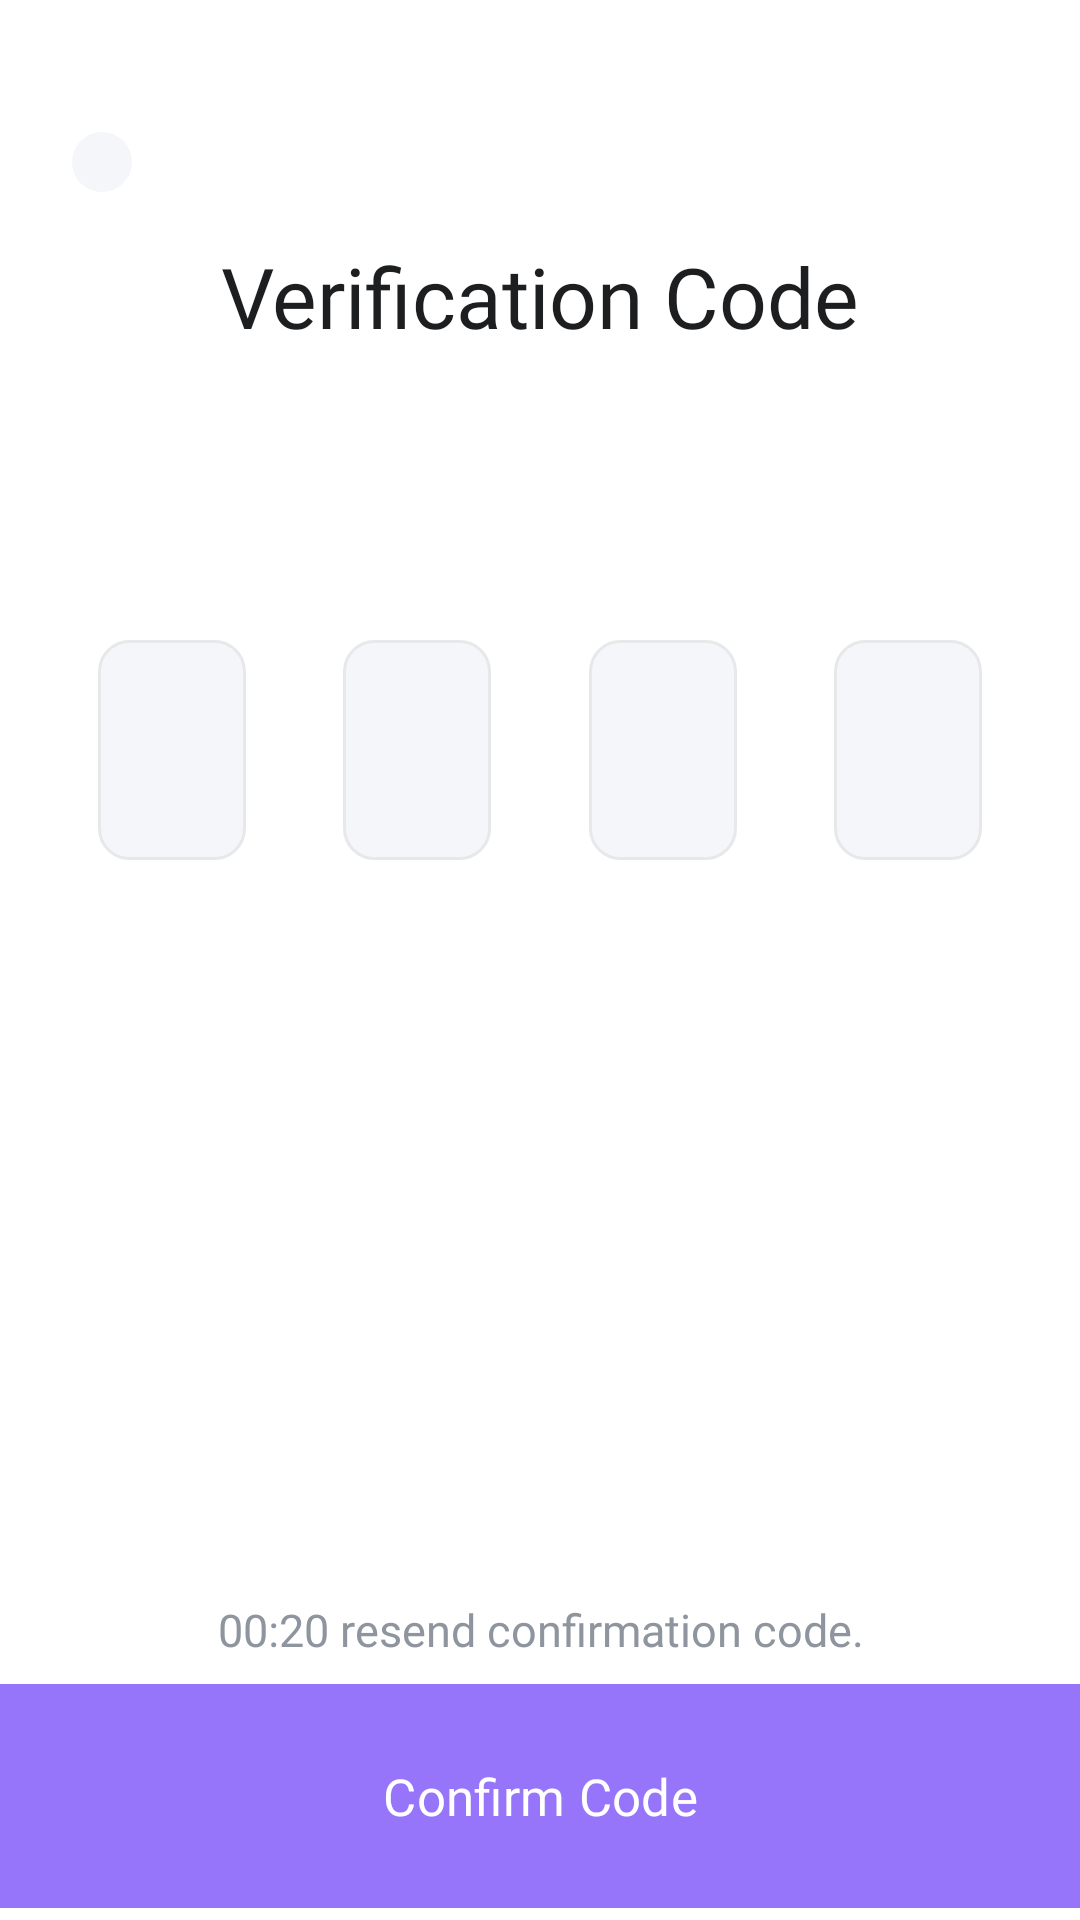

Produce the Android XML layout that renders to this screen, including the resource entries it uses.
<!-- AndroidManifest.xml: application theme Theme.Laza -->
<!-- res/layout/fragment_otp.xml -->
<?xml version="1.0" encoding="utf-8"?>
<androidx.constraintlayout.widget.ConstraintLayout xmlns:android="http://schemas.android.com/apk/res/android"
    xmlns:app="http://schemas.android.com/apk/res-auto"
    xmlns:tools="http://schemas.android.com/tools"
    android:layout_width="match_parent"
    android:layout_height="match_parent"
    android:background="@color/white"
    tools:context=".presentation.auth.otp.OtpFragment">

    <ImageView
        android:id="@+id/imageViewOtpLeftArrow"
        android:layout_width="wrap_content"
        android:layout_height="wrap_content"
        android:layout_marginStart="24dp"
        android:layout_marginTop="44dp"
        android:background="@drawable/bg_icon"
        android:clickable="true"
        android:padding="10dp"
        android:src="@drawable/icon_left_arrow"
        app:layout_constraintStart_toStartOf="parent"
        app:layout_constraintTop_toTopOf="parent" />

    <TextView
        android:id="@+id/textViewOtpHeader"
        android:layout_width="wrap_content"
        android:layout_height="wrap_content"
        android:layout_marginTop="16dp"
        android:fontFamily="@font/inter_semibold_600"
        android:text="Verification Code"
        android:textColor="@color/black_20"
        android:textSize="28sp"
        app:layout_constraintEnd_toEndOf="parent"
        app:layout_constraintHorizontal_bias="0.5"
        app:layout_constraintStart_toStartOf="parent"
        app:layout_constraintTop_toBottomOf="@+id/imageViewOtpLeftArrow" />

    <ImageView
        android:id="@+id/imageViewOtpLock"
        android:layout_width="wrap_content"
        android:layout_height="wrap_content"
        android:layout_marginTop="32dp"
        android:src="@drawable/img_lock"
        app:layout_constraintEnd_toEndOf="parent"
        app:layout_constraintHorizontal_bias="0.5"
        app:layout_constraintStart_toStartOf="parent"
        app:layout_constraintTop_toBottomOf="@+id/textViewOtpHeader" />

    <TextView
        android:id="@+id/textViewOtpCountdown"
        android:layout_width="0dp"
        android:layout_height="wrap_content"
        android:layout_marginStart="48dp"
        android:layout_marginEnd="48dp"
        android:layout_marginBottom="4dp"
        android:fontFamily="@font/inter_regular_400"
        android:text="00:20 resend confirmation code."
        android:textAlignment="center"
        android:textColor="@color/gray_9E"
        android:textSize="15sp"
        app:layout_constraintBottom_toTopOf="@+id/buttonOtpCreateAccount"
        app:layout_constraintEnd_toEndOf="parent"
        app:layout_constraintHorizontal_bias="0.5"
        app:layout_constraintStart_toStartOf="parent" />

    <com.google.android.material.button.MaterialButton
        android:id="@+id/buttonOtpCreateAccount"
        android:layout_width="0dp"
        android:layout_height="wrap_content"
        android:backgroundTint="@color/purple_FA"
        android:fontFamily="@font/inter_medium_500"
        android:paddingVertical="26dp"
        android:text="Confirm Code"
        android:textColor="@color/white"
        android:textSize="17sp"
        app:cornerRadius="0dp"
        app:layout_constraintBottom_toBottomOf="parent"
        app:layout_constraintEnd_toEndOf="parent"
        app:layout_constraintHorizontal_bias="0.5"
        app:layout_constraintStart_toStartOf="parent" />

    <EditText
        android:id="@+id/editTextOtp1"
        android:layout_width="wrap_content"
        android:layout_height="wrap_content"
        android:layout_marginTop="64dp"
        android:background="@drawable/bg_otp"
        android:fontFamily="@font/inter_medium_500"
        android:inputType="numberDecimal"
        android:maxLength="1"
        android:padding="22dp"
        android:textColor="@color/black_20"
        android:textSize="22sp"
        android:hint=" "
        app:layout_constraintEnd_toStartOf="@+id/editTextOtp2"
        app:layout_constraintHorizontal_bias="0.5"
        app:layout_constraintStart_toStartOf="parent"
        app:layout_constraintTop_toBottomOf="@+id/imageViewOtpLock" />

    <EditText
        android:id="@+id/editTextOtp2"
        android:layout_width="wrap_content"
        android:layout_height="wrap_content"
        android:background="@drawable/bg_otp"
        android:fontFamily="@font/inter_medium_500"
        android:inputType="numberDecimal"
        android:maxLength="1"
        android:padding="22dp"
        android:textColor="@color/black_20"
        android:textSize="22sp"
        android:hint=" "
        app:layout_constraintEnd_toStartOf="@+id/editTextOtp3"
        app:layout_constraintHorizontal_bias="0.5"
        app:layout_constraintStart_toEndOf="@+id/editTextOtp1"
        app:layout_constraintTop_toTopOf="@+id/editTextOtp1" />

    <EditText
        android:id="@+id/editTextOtp3"
        android:layout_width="wrap_content"
        android:layout_height="wrap_content"
        android:background="@drawable/bg_otp"
        android:fontFamily="@font/inter_medium_500"
        android:inputType="numberDecimal"
        android:maxLength="1"
        android:padding="22dp"
        android:textColor="@color/black_20"
        android:textSize="22sp"
        android:hint=" "
        app:layout_constraintEnd_toStartOf="@+id/editTextOtp4"
        app:layout_constraintHorizontal_bias="0.5"
        app:layout_constraintStart_toEndOf="@+id/editTextOtp2"
        app:layout_constraintTop_toTopOf="@+id/editTextOtp2" />

    <EditText
        android:id="@+id/editTextOtp4"
        android:layout_width="wrap_content"
        android:layout_height="wrap_content"
        android:background="@drawable/bg_otp"
        android:fontFamily="@font/inter_medium_500"
        android:inputType="numberDecimal"
        android:maxLength="1"
        android:padding="22dp"
        android:textColor="@color/black_20"
        android:textSize="22sp"
        android:hint=" "
        app:layout_constraintEnd_toEndOf="parent"
        app:layout_constraintHorizontal_bias="0.5"
        app:layout_constraintStart_toEndOf="@+id/editTextOtp3"
        app:layout_constraintTop_toTopOf="@+id/editTextOtp3" />


</androidx.constraintlayout.widget.ConstraintLayout>
<!-- resources referenced by this layout -->
<resources>
  <color name="black_20">#1D1E20</color>
  <color name="gray_9E">#8F959E</color>
  <color name="purple_FA">#9775FA</color>
  <color name="white">#FFFFFFFF</color>
  <!-- drawable bg_icon (drawable) -->
  <?xml version="1.0" encoding="utf-8"?>
  <selector xmlns:android="http://schemas.android.com/apk/res/android">
      <item>
          <shape android:shape="rectangle">
              <corners android:radius="100dp" />
              <solid android:color="@color/white_FA" />
          </shape>
      </item>
  </selector>
  <!-- drawable bg_otp (drawable) -->
  <?xml version="1.0" encoding="utf-8"?>
          <shape xmlns:android="http://schemas.android.com/apk/res/android"
              android:shape="rectangle">
              <corners android:radius="10dp" />
              <stroke android:width="1dp" android:color="#E7E8EA"/>
              <solid android:color="@color/white_FA" />
          </shape>
  <style name="Theme.Laza" parent="Base.Theme.Laza" />
  <color name="white_FA">#F5F6FA</color>
  <style name="Base.Theme.Laza" parent="Theme.Material3.DayNight.NoActionBar">
          
          
      </style>
</resources>
